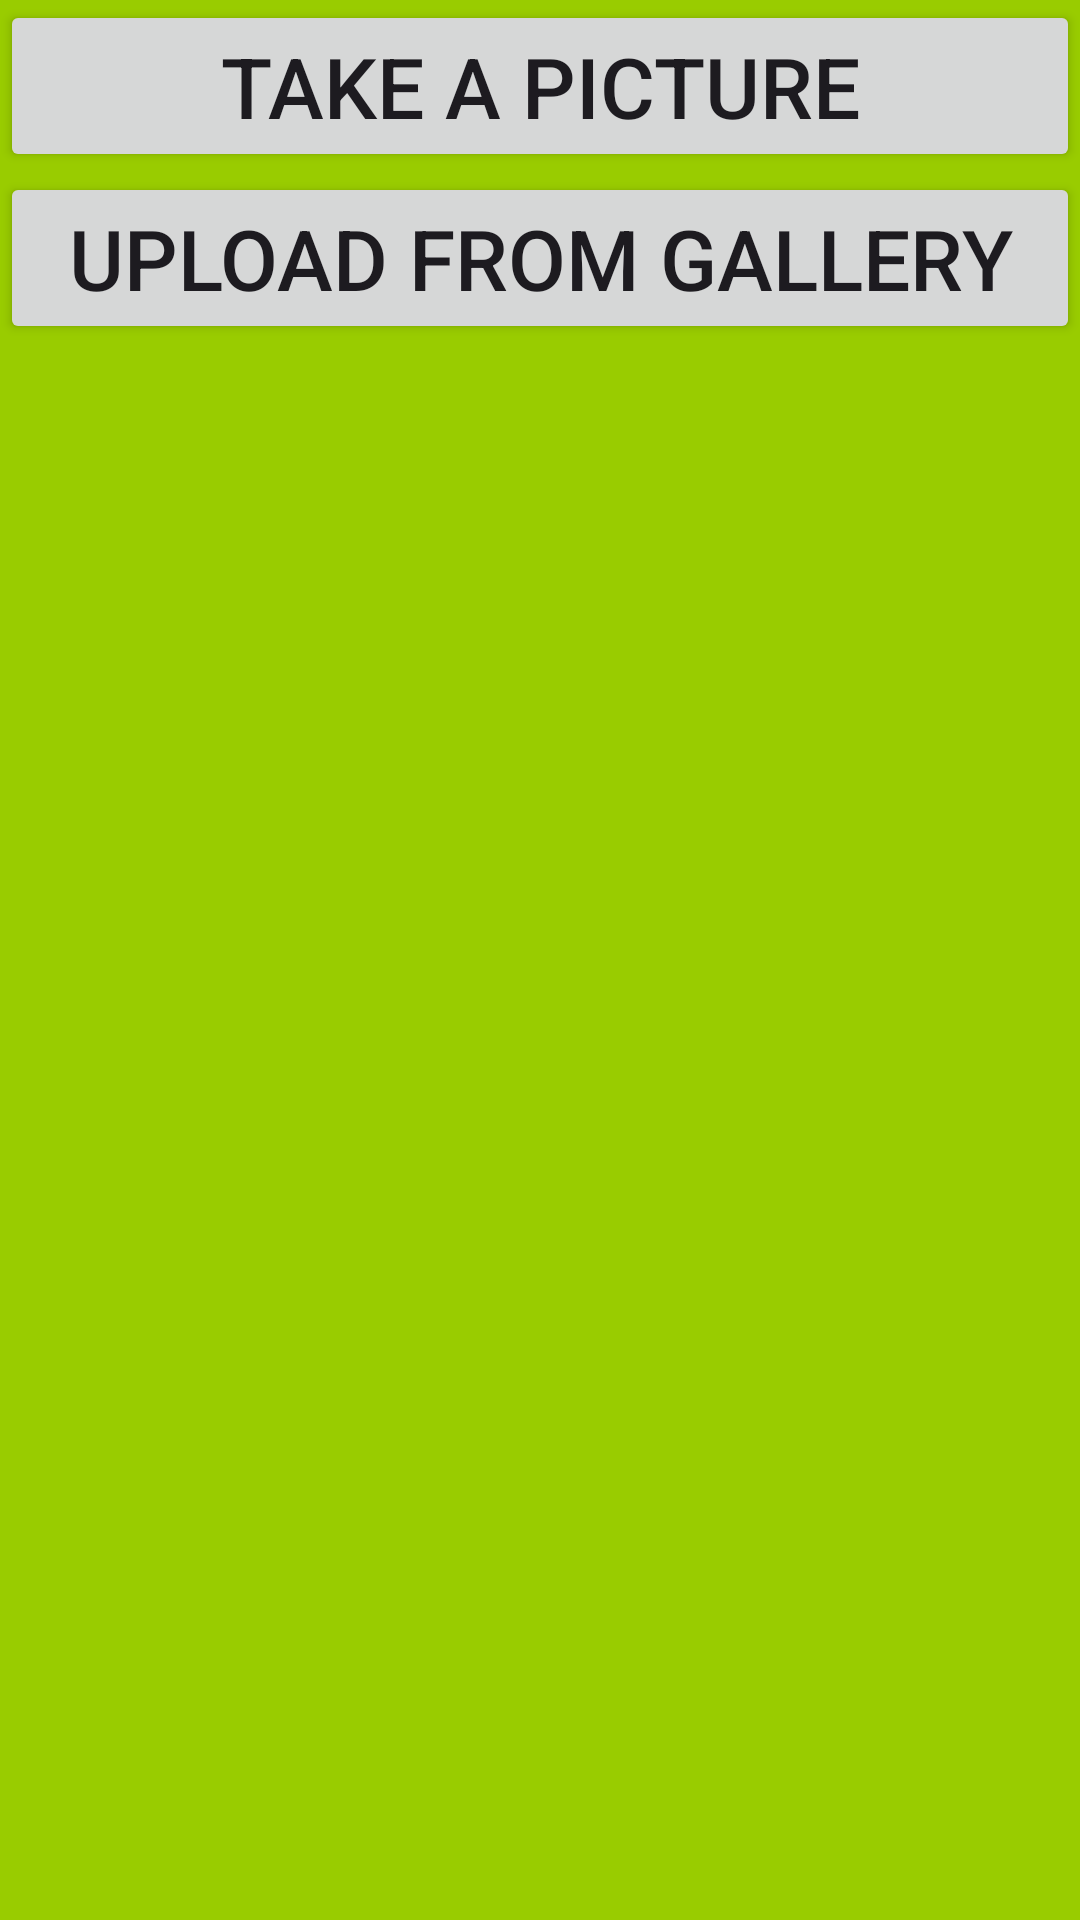

Reconstruct the res/layout file that produces this screen, plus the resources it refers to.
<!-- AndroidManifest.xml: application theme Theme.FederatedLearninginMCC -->
<!-- res/layout/activity_main.xml -->
<?xml version="1.0" encoding="utf-8"?>
<LinearLayout xmlns:android="http://schemas.android.com/apk/res/android"
    xmlns:tools="http://schemas.android.com/tools"
    android:layout_width="match_parent"
    android:layout_height="match_parent"
    android:background="@android:color/holo_green_light"
    android:orientation="vertical"
    tools:context=".MainActivity">

    <Button
        android:id="@+id/takePicture"
        android:layout_width="match_parent"
        android:layout_height="wrap_content"
        android:text="Take a picture"
        android:textSize="28sp" />

    <Button
        android:id="@+id/uploadFromGallery"
        android:layout_width="match_parent"
        android:layout_height="wrap_content"
        android:text="Upload from gallery"
        android:textSize="28sp" />

    <ImageView
        android:id="@+id/imageView"
        android:layout_width="match_parent"
        android:layout_height="wrap_content"
        android:layout_marginTop="20dp"
        android:src="@drawable/ic_launcher_background" />

</LinearLayout>
<!-- resources referenced by this layout -->
<resources>
  <style name="Theme.FederatedLearninginMCC" parent="Base.Theme.FederatedLearninginMCC" />
  <style name="Base.Theme.FederatedLearninginMCC" parent="Theme.Material3.DayNight.NoActionBar">
          
          
      </style>
</resources>
